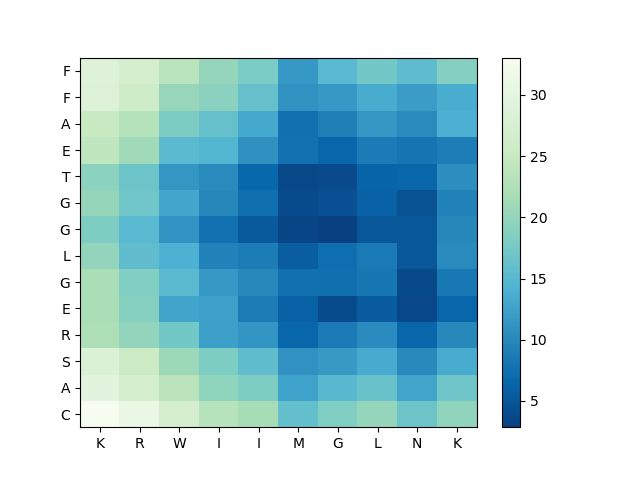

The file beside this chart, header and first rows:
, K, R, W, I, I, M, G, L, N, K
C, 33.06, 30.86, 27.13, 23.3, 21.61, 15.97, 18.29, 19.98, 16.71, 19.79
A, 29.67, 27.05, 23.66, 19.62, 18.09, 12.59, 14.96, 16.5, 12.96, 16.92
S, 28.22, 25.47, 20.72, 18.16, 15.68, 11.04, 11.77, 13.46, 10.15, 13.58
R, 22.25, 19.92, 17.17, 12.36, 11.27, 6.518, 8.615, 10.38, 6.606, 10.03
E, 21.91, 18.84, 12.73, 12.43, 8.84, 6.004, 3.927, 5.551, 3.636, 6.601
G, 21.89, 18.46, 15.31, 11.67, 10.02, 7.534, 7.437, 8.181, 3.728, 8.386
L, 19.93, 15.82, 13.95, 9.508, 8.762, 5.72, 7.253, 8.595, 5.062, 10.24
G, 18.15, 15.1, 11.12, 7.769, 5.348, 3.384, 2.856, 5.031, 5.015, 9.895
G, 20.1, 17.03, 13.03, 9.887, 7.452, 3.977, 4.442, 6.051, 4.595, 9.549
T, 19.36, 16.72, 11.43, 10.18, 6.681, 3.657, 3.825, 6.351, 6.469, 10.66
E, 23.98, 21.12, 15.36, 14.55, 10.98, 7.614, 6.516, 8.662, 8.02, 8.902
A, 25.05, 22.92, 18, 16.16, 13.13, 7.553, 9.192, 11.38, 10.25, 13.85
F, 28.51, 26.08, 20.21, 19.2, 16.18, 11.03, 11.65, 13.54, 12.13, 13.62
F, 28.75, 27.1, 23.59, 20.07, 17.94, 11.59, 15.09, 17.36, 15.59, 18.74
